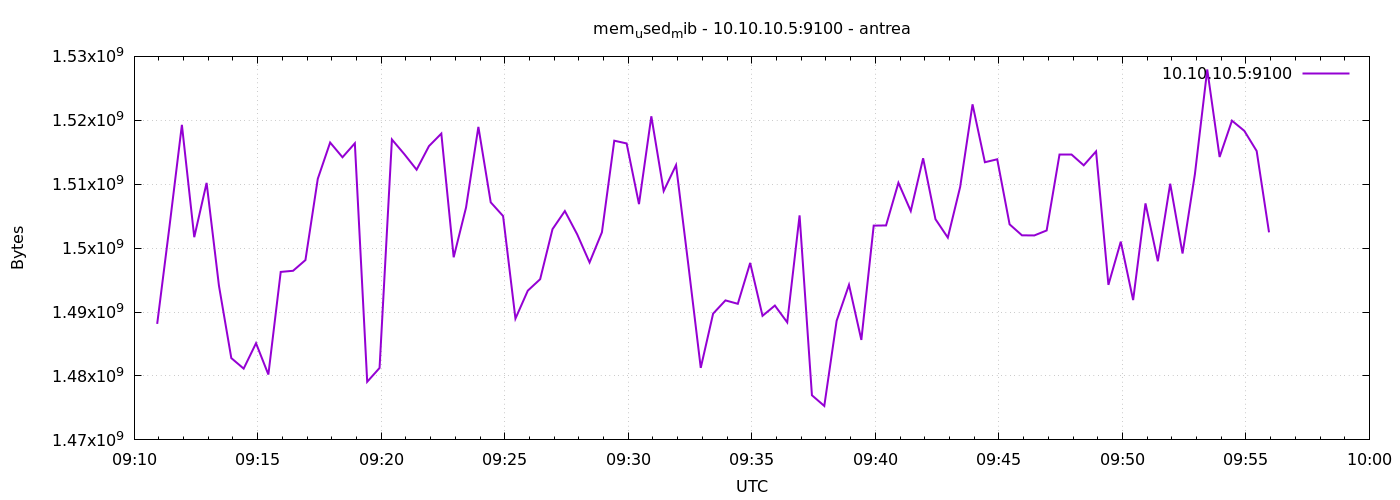

The file beside this chart, header and first rows:
1777972256	1488150528
1777972286	1503465472
1777972316	1519284224
1777972346	1501716480
1777972376	1510207488
1777972406	1494114304
1777972436	1482797056
1777972466	1481150464
1777972496	1485123584
1777972526	1480224768
1777972556	1496281088
1777972586	1496457216
1777972616	1498132480
1777972646	1510846464
1777972676	1516523520
1777972706	1514217472
1777972736	1516404736
1777972766	1479094272
1777972796	1481252864
1777972826	1516998656
1777972856	1514717184
1777972886	1512271872
1777972916	1515962368
1777972946	1517920256
1777972976	1498570752
1777973006	1506353152
1777973036	1518972928
1777973066	1507164160
1777973096	1505021952
1777973126	1488973824
1777973156	1493348352
1777973186	1495142400
1777973216	1502969856
1777973246	1505804288
1777973276	1502150656
1777973306	1497763840
1777973336	1502482432
1777973366	1516810240
1777973396	1516380160
1777973426	1506885632
1777973456	1520627712
1777973486	1508933632
1777973516	1512992768
1777973546	1497305088
1777973576	1481269248
1777973606	1489752064
1777973636	1491824640
1777973666	1491292160
1777973696	1497690112
1777973726	1489412096
1777973756	1491017728
1777973786	1488388096
1777973816	1505124352
1777973846	1476980736
1777973876	1475309568
1777973906	1488633856
1777973936	1494257664
1777973966	1485639680
1777973996	1503522816
1777974026	1503551488
1777974056	1510223872
... 30 more rows
